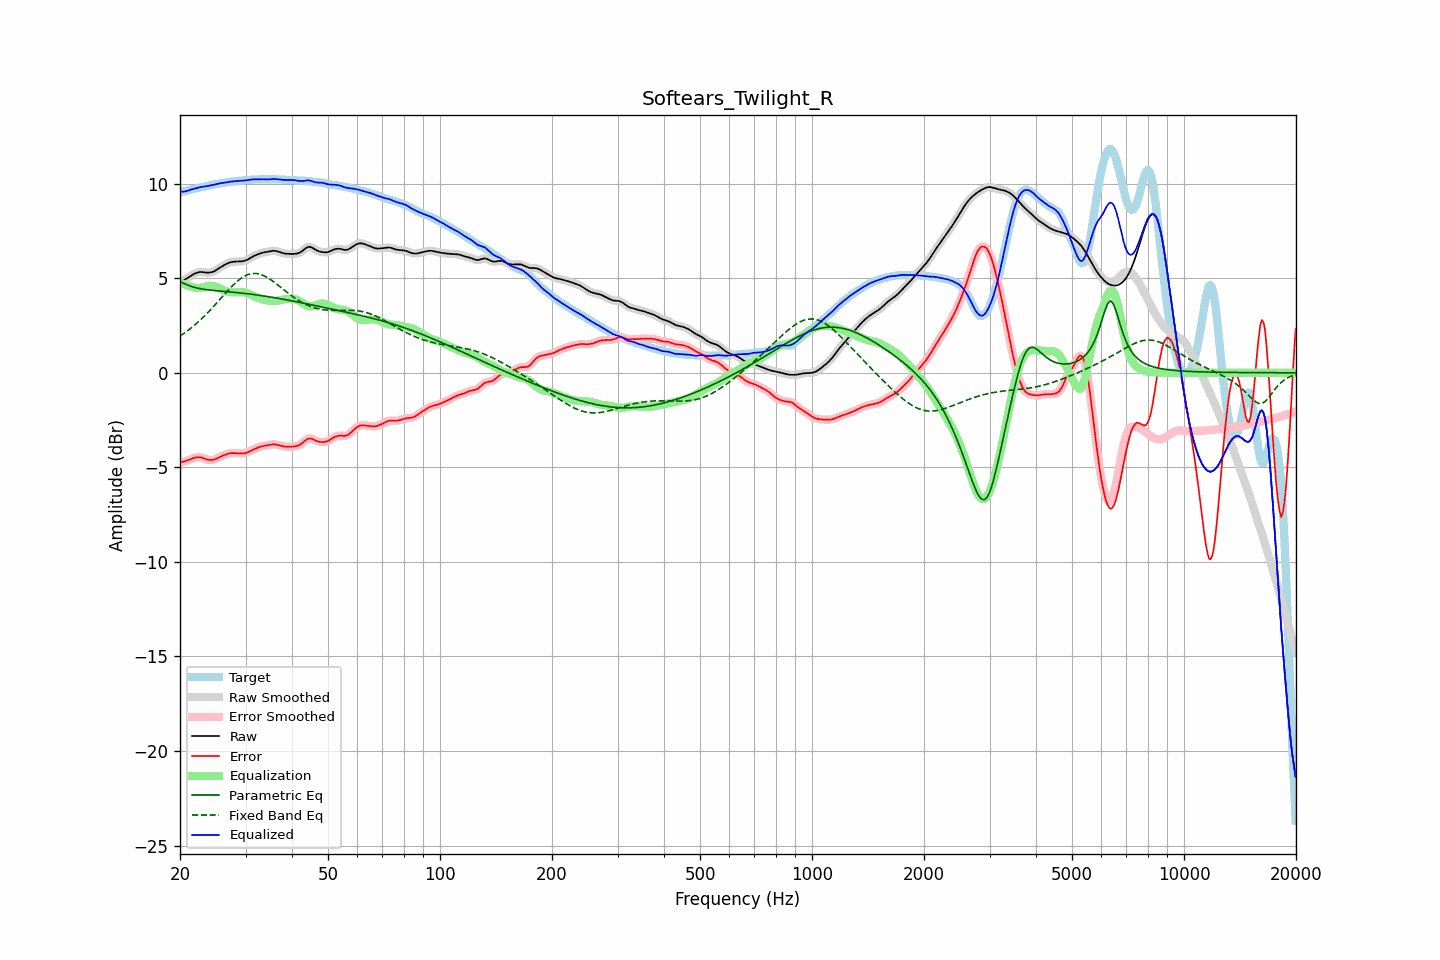

The table this chart was drawn from, first rows:
frequency, raw, error, smoothed, error_smoothed, equalization, parametric_eq, fixed_band_eq, equalized_raw, equalized_smoothed, target
20.00, 4.82, -4.74, 4.82, -4.74, 4.77, 4.82, 1.94, 9.59, 9.59, 9.56
20.20, 4.85, -4.73, 4.85, -4.73, 4.73, 4.78, 2.00, 9.58, 9.58, 9.58
20.40, 4.88, -4.70, 4.88, -4.70, 4.70, 4.75, 2.06, 9.58, 9.58, 9.59
20.61, 4.92, -4.68, 4.93, -4.68, 4.66, 4.71, 2.12, 9.59, 9.59, 9.60
20.81, 4.97, -4.65, 4.97, -4.65, 4.63, 4.66, 2.18, 9.60, 9.60, 9.63
21.02, 5.03, -4.62, 5.03, -4.62, 4.60, 4.63, 2.24, 9.63, 9.63, 9.65
21.23, 5.08, -4.59, 5.08, -4.59, 4.58, 4.60, 2.31, 9.66, 9.66, 9.67
21.44, 5.14, -4.56, 5.14, -4.56, 4.55, 4.57, 2.37, 9.69, 9.69, 9.70
21.66, 5.19, -4.52, 5.19, -4.52, 4.52, 4.54, 2.44, 9.72, 9.72, 9.72
21.87, 5.24, -4.50, 5.24, -4.50, 4.50, 4.52, 2.52, 9.74, 9.74, 9.74
22.09, 5.28, -4.48, 5.28, -4.48, 4.49, 4.49, 2.59, 9.76, 9.76, 9.75
22.31, 5.31, -4.47, 5.31, -4.47, 4.48, 4.48, 2.66, 9.78, 9.78, 9.77
22.54, 5.32, -4.47, 5.32, -4.47, 4.48, 4.46, 2.74, 9.81, 9.80, 9.79
22.76, 5.33, -4.48, 5.33, -4.48, 4.49, 4.44, 2.82, 9.82, 9.82, 9.81
22.99, 5.32, -4.50, 5.32, -4.50, 4.51, 4.43, 2.90, 9.84, 9.83, 9.83
23.22, 5.31, -4.53, 5.31, -4.53, 4.53, 4.41, 2.99, 9.84, 9.85, 9.85
23.45, 5.30, -4.56, 5.30, -4.56, 4.56, 4.40, 3.07, 9.86, 9.86, 9.86
23.69, 5.30, -4.59, 5.30, -4.59, 4.58, 4.39, 3.16, 9.88, 9.87, 9.88
23.92, 5.30, -4.61, 5.30, -4.61, 4.59, 4.38, 3.24, 9.89, 9.89, 9.90
24.16, 5.31, -4.61, 5.31, -4.61, 4.60, 4.37, 3.33, 9.91, 9.91, 9.92
24.40, 5.33, -4.61, 5.33, -4.61, 4.60, 4.36, 3.43, 9.92, 9.92, 9.94
24.65, 5.36, -4.59, 5.36, -4.59, 4.58, 4.35, 3.52, 9.94, 9.94, 9.95
24.89, 5.40, -4.56, 5.41, -4.56, 4.56, 4.34, 3.61, 9.96, 9.96, 9.97
25.14, 5.46, -4.52, 5.46, -4.52, 4.52, 4.34, 3.71, 9.98, 9.98, 9.98
25.39, 5.52, -4.48, 5.52, -4.48, 4.49, 4.33, 3.80, 10.01, 10.00, 10.00
25.65, 5.57, -4.44, 5.57, -4.44, 4.45, 4.32, 3.90, 10.02, 10.02, 10.01
25.91, 5.63, -4.40, 5.63, -4.40, 4.41, 4.31, 3.99, 10.04, 10.03, 10.03
26.16, 5.67, -4.37, 5.67, -4.37, 4.37, 4.31, 4.09, 10.04, 10.04, 10.04
26.43, 5.72, -4.34, 5.72, -4.34, 4.34, 4.30, 4.18, 10.05, 10.06, 10.06
26.69, 5.76, -4.31, 5.76, -4.31, 4.31, 4.29, 4.28, 10.07, 10.07, 10.07
26.96, 5.80, -4.28, 5.80, -4.28, 4.28, 4.28, 4.37, 10.09, 10.09, 10.08
27.23, 5.84, -4.26, 5.83, -4.26, 4.27, 4.28, 4.46, 10.10, 10.10, 10.09
27.50, 5.86, -4.25, 5.86, -4.25, 4.26, 4.27, 4.55, 10.12, 10.11, 10.11
27.77, 5.87, -4.25, 5.87, -4.25, 4.25, 4.26, 4.63, 10.12, 10.12, 10.12
28.05, 5.88, -4.25, 5.88, -4.25, 4.25, 4.25, 4.71, 10.13, 10.13, 10.13
28.33, 5.88, -4.25, 5.88, -4.25, 4.26, 4.24, 4.79, 10.14, 10.14, 10.14
28.62, 5.88, -4.26, 5.88, -4.26, 4.26, 4.24, 4.87, 10.15, 10.14, 10.14
28.90, 5.89, -4.27, 5.89, -4.27, 4.27, 4.23, 4.93, 10.15, 10.15, 10.15
29.19, 5.89, -4.27, 5.89, -4.27, 4.27, 4.22, 5.00, 10.16, 10.16, 10.16
29.48, 5.90, -4.27, 5.90, -4.27, 4.26, 4.21, 5.05, 10.16, 10.16, 10.17
29.78, 5.92, -4.26, 5.92, -4.26, 4.25, 4.20, 5.10, 10.17, 10.17, 10.18
30.08, 5.94, -4.24, 5.95, -4.24, 4.23, 4.19, 5.15, 10.17, 10.17, 10.19
30.38, 5.99, -4.21, 5.99, -4.21, 4.20, 4.18, 5.18, 10.19, 10.19, 10.20
30.68, 6.04, -4.17, 6.03, -4.17, 4.17, 4.17, 5.21, 10.20, 10.20, 10.20
30.99, 6.09, -4.12, 6.09, -4.13, 4.13, 4.16, 5.23, 10.22, 10.22, 10.21
31.30, 6.13, -4.08, 6.13, -4.08, 4.09, 4.15, 5.25, 10.23, 10.22, 10.22
31.61, 6.18, -4.04, 6.18, -4.04, 4.05, 4.14, 5.26, 10.23, 10.23, 10.22
31.93, 6.22, -4.01, 6.22, -4.01, 4.01, 4.12, 5.25, 10.23, 10.23, 10.22
32.24, 6.25, -3.97, 6.25, -3.97, 3.98, 4.11, 5.25, 10.23, 10.23, 10.23
32.57, 6.28, -3.94, 6.28, -3.94, 3.94, 4.10, 5.23, 10.23, 10.23, 10.23
32.89, 6.32, -3.91, 6.32, -3.91, 3.92, 4.09, 5.21, 10.23, 10.23, 10.23
33.22, 6.34, -3.89, 6.34, -3.89, 3.89, 4.08, 5.18, 10.23, 10.23, 10.23
33.55, 6.36, -3.87, 6.36, -3.87, 3.87, 4.06, 5.14, 10.24, 10.23, 10.23
33.89, 6.38, -3.85, 6.38, -3.85, 3.85, 4.05, 5.10, 10.23, 10.23, 10.23
34.23, 6.39, -3.84, 6.40, -3.84, 3.83, 4.04, 5.05, 10.23, 10.23, 10.23
34.57, 6.41, -3.83, 6.41, -3.82, 3.82, 4.02, 5.00, 10.22, 10.23, 10.23
34.92, 6.43, -3.81, 6.43, -3.81, 3.80, 4.01, 4.95, 10.23, 10.23, 10.23
35.27, 6.44, -3.79, 6.44, -3.79, 3.80, 4.00, 4.89, 10.24, 10.24, 10.23
35.62, 6.45, -3.78, 6.45, -3.78, 3.80, 3.98, 4.83, 10.25, 10.25, 10.23
35.97, 6.45, -3.78, 6.45, -3.79, 3.80, 3.97, 4.76, 10.25, 10.25, 10.23
... 635 more rows
